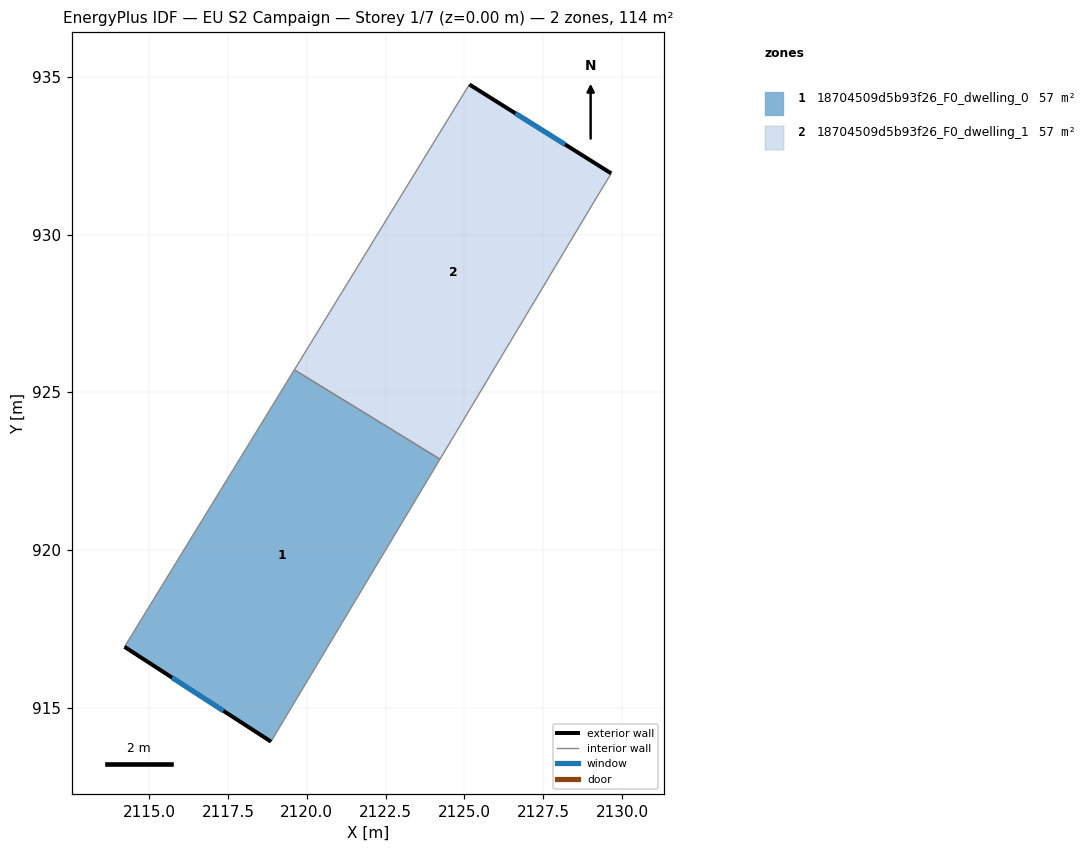
=== STOREY PLAN SPEC (per zone: floor XY polygon, exterior-wall plan segments, windows/doors) ===
zone 1: 18704509d5b93f26_F0_dwelling_0  (56.8 m²)
  floor: (2124.22, 922.88) (2118.86, 913.92) (2114.22, 916.92) (2119.61, 925.71)
  exterior wall: (2114.22, 916.92) – (2118.86, 913.92)  [5.5 m]
    window: (2115.73, 915.95) – (2117.35, 914.90)  [2.0 m²]
  interior walls: 3
zone 2: 18704509d5b93f26_F0_dwelling_1  (56.8 m²)
  floor: (2129.66, 931.94) (2129.20, 931.20) (2124.22, 922.88) (2119.61, 925.71) (2125.16, 934.76)
  exterior wall: (2129.66, 931.94) – (2125.16, 934.76)  [5.3 m]
    window: (2128.19, 932.86) – (2126.62, 933.84)  [1.9 m²]
  interior walls: 4

=== DERIVED (storey summary) ===
Building: EU S2 Campaign
Storey: 1 of 7  (floor level z = 0.00 m)
Storey gross floor area: 113.5 m²
Zones on this storey: 2
  - 18704509d5b93f26_F0_dwelling_0: floor 56.8 m²; exterior wall 5.5 m (16.6 m²); 1 window(s) 2.0 m²; WWR 12.2%
  - 18704509d5b93f26_F0_dwelling_1: floor 56.8 m²; exterior wall 5.3 m (15.9 m²); 1 window(s) 1.9 m²; WWR 12.2%
Zone adjacency (shared interzone walls):
  - 18704509d5b93f26_F0_dwelling_0 ↔ 18704509d5b93f26_F0_dwelling_1